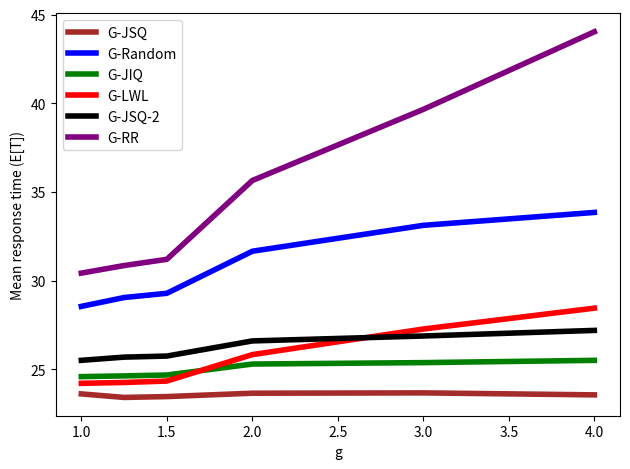

Here is the Python script that generated this plot:
import matplotlib.pyplot as plt

"""
time=1e6
S=Bimodal(1, 1000, 0.9995)
k=10
FCFS
SRPT
Guard
c=1+1/(1+ln(1/(1-rho)))
g=4

rho,lwl,random
"""
fcfs_lwl_data = """
0.020000,15.715139
0.100000,15.306055
0.200000,15.172792
0.300000,15.087364
0.400000,15.134047
0.500000,15.568631
0.600000,20.328113
0.700000,51.205623
0.750000,106.297987
0.800000,213.940471
0.850000,436.910489
0.900000,1033.928636
0.925000,1812.139313
0.950000,4388.483866
0.970000,7939.682000
"""
fcfs_random_data = """
0.020000,54.276934
0.040000,78.035510
0.060000,117.599048
0.080000,157.335962
0.100000,219.333548
0.120000,265.858276
0.140000,324.856588
0.160000,362.453878
0.180000,409.381586
0.200000,461.281807
0.220000,508.972235
0.240000,565.371828
0.260000,621.483079
""".strip()
srpt = """
0.020000,15.715139,16.064841
0.100000,15.306055,16.224027
0.200000,15.172792,17.096488
0.300000,15.087364,18.124830
0.400000,15.134014,19.527137
0.500000,15.513372,21.229960
0.600000,18.806942,23.847628
0.700000,37.633093,27.668816
0.750000,64.457091,30.463453
0.800000,113.243375,34.131625
0.850000,194.049947,39.721322
0.900000,287.738594,50.136458
0.925000,380.511102,58.260645
0.950000,486.443438,70.187874
0.970000,565.559590,84.589822
0.980000,632.026693,94.545752
0.990000,634.675484,107.010752
""".strip()
guard = """\
0.020000,15.715139,15.794545
0.100000,15.306055,15.797295
0.200000,15.172792,16.185073
0.300000,15.087382,16.547876
0.400000,15.130444,17.176808
0.500000,15.109423,17.855612
0.600000,15.395883,18.853786
0.700000,16.136970,19.690314
0.750000,16.805679,21.056429
0.800000,17.641636,22.472912
0.850000,18.723721,24.464028
0.900000,20.554664,27.426791
0.925000,22.286584,30.122730
0.950000,26.766583,35.285085
0.970000,32.584486,41.165873
0.980000,36.582673,45.495334
0.990000,42.200913,52.263039
""".strip()

fcfs_lwl_rhos, fcfs_lwl =\
    [[float(line.split(',')[i]) for line in fcfs_lwl_data.split()] for i in range(2)]

fcfs_random_rhos, fcfs_random =\
    [[float(line.split(',')[i]) for line in fcfs_random_data.split()] for i in range(2)]

srpt_rhos, srpt_lwl, srpt_random =\
    [[float(line.split(',')[i]) for line in srpt.split()] for i in range(3)]

guard_rhos, guard_lwl, guard_random =\
    [[float(line.split(',')[i]) for line in guard.split()] for i in range(3)]

plt.figure(figsize=(5, 3.25))
plt.plot(fcfs_random_rhos, fcfs_random, label='Random/FCFS', linewidth=4, color='orange')
plt.plot(fcfs_lwl_rhos, fcfs_lwl, label='LWL/FCFS', linewidth=4, color='cyan')
plt.plot(srpt_rhos, srpt_random, label='Random/SRPT', linewidth=4, color='red')
plt.plot(srpt_rhos, srpt_lwl, label='LWL/SRPT', linewidth=4, color='blue')

plt.ylim(ymax=500)

plt.legend(loc='upper center')
plt.ylabel("Mean response time ($E[T]$)")
plt.xlabel(r"System load ($\rho$)")
plt.tight_layout()
plt.savefig('srpt-vs-fcfs.eps', format='eps')

plt.close()

plt.figure(figsize=(5, 3.25))
plt.plot(srpt_rhos, srpt_random, label='Random/SRPT', linewidth=4, color='red')
plt.plot(srpt_rhos, srpt_lwl, label='LWL/SRPT', linewidth=4, color='blue')
plt.plot(guard_rhos, guard_random, label='G-Random/SRPT', linewidth=4, color='red', linestyle='dashed')
plt.plot(guard_rhos, guard_lwl, label='G-LWL/SRPT', linewidth=4, color='blue', linestyle='dashed')

plt.ylim(ymax=100)

plt.legend(loc='upper left')
plt.ylabel("Mean response time (E[T])")
plt.xlabel(r"System load ($\rho$)")
plt.tight_layout()
plt.savefig('guard-vs-unguard.eps', format='eps')

plt.close()

names="LWL,Random,JSQ,RR,JIQ,JSQ-2".split(",")
colors="red,blue,brown,purple,green,black".split(",")
order=[2,1,4,0,5,3]
big_guard = """
0.020000,16.322658,16.476013,16.322658,16.378918,16.322658,16.326238
0.100000,17.102942,17.939078,17.102942,17.761188,17.102942,17.194066
0.200000,16.969325,18.462286,16.969325,19.151986,16.969325,17.286224
0.300000,16.921320,19.202588,16.926574,20.710580,16.930679,17.652157
0.400000,17.118581,20.277018,17.143213,22.408309,17.144732,18.396778
0.500000,17.114201,21.045469,17.213044,23.779406,17.197612,18.787875
0.600000,17.482834,22.202206,17.583614,25.121859,17.617069,19.678541
0.700000,18.499761,23.903021,18.443333,27.289560,18.567817,20.855956
0.750000,19.327527,25.090540,19.084351,28.231669,19.292106,21.535127
0.800000,20.652563,26.515552,20.031590,30.075016,20.515526,22.773465
0.850000,22.811730,28.840072,21.639697,32.195965,22.483604,24.361761
0.900000,25.839198,31.663813,23.663113,35.649953,25.307098,26.609737
0.925000,28.041328,33.792777,25.219335,39.106187,27.337755,28.239603
0.950000,30.664572,36.516256,27.109098,42.732526,30.335352,30.311179
0.970000,33.603007,39.501260,29.441802,45.863687,33.552967,32.916480
0.980000,35.600782,42.302914,31.022293,50.848657,35.965848,34.739854
0.990000,37.842586,46.049668,33.165031,57.843006,39.178987,36.979235
""".strip().split("\n")
big_unguard = """
0.020000,16.322658,16.513919,16.322658,16.379736,16.322658,16.326238
0.100000,17.102942,17.996931,17.102942,17.800894,17.102942,17.189182
0.200000,16.969325,18.828510,16.969325,18.395036,16.969325,17.333735
0.300000,16.921320,20.071873,16.926545,19.246928,16.930790,17.782272
0.400000,17.118517,21.902034,17.143072,20.724927,17.144868,18.662175
0.500000,17.123442,23.707809,17.210141,22.151332,17.193264,19.412054
0.600000,17.667326,26.239961,17.588328,24.392763,17.594538,20.592212
0.700000,19.501375,29.513937,18.383275,27.479982,18.517302,22.276180
0.750000,21.176340,31.598692,18.974438,29.546273,19.214791,23.283792
0.800000,23.915872,34.829777,19.907702,32.632625,20.366231,24.578865
0.850000,28.913315,39.513429,21.295491,37.450798,22.469923,26.466192
0.900000,35.277139,46.227297,23.222403,45.781808,25.061370,28.810970
0.925000,39.439541,51.384034,24.504264,51.986210,27.297853,30.461680
0.950000,44.780032,58.885740,26.372493,60.254401,30.430094,32.790417
0.970000,50.375291,67.008844,28.517590,71.028522,34.523204,35.285860
0.980000,53.977575,73.187361,30.010294,80.263894,38.216056,37.321719
0.990000,57.105689,87.738841,32.380991,133.180350,42.894850,39.350937
""".strip().split("\n")
plt.figure(figsize=(6, 5))
big_rhos = [float(line.split(",")[0]) for line in big_unguard]
for i in order:
    unguard_times = [float(line.split(",")[i+1]) for line in big_unguard]
    plt.plot(big_rhos, unguard_times, label=names[i], linewidth=4, color=colors[i])
for i in order:
    guard_times = [float(line.split(",")[i+1]) for line in big_guard]
    plt.plot(big_rhos, guard_times, label="G-"+names[i], linewidth=4, color=colors[i], linestyle='dashed')
plt.ylim(ymax=60)

plt.legend(loc='upper left', ncol=2)
plt.ylabel("Mean response time (E[T])")
plt.xlabel(r"System load ($\rho$)")

plt.tight_layout()
plt.savefig('many-policies.eps')

plt.close()

import numpy as np

for rho in [6, 9, 15]:
    rho_name = big_guard[rho][2:4]
    plt.figure(figsize=(6,4))
    unguard_rho = [float(f) for f in big_unguard[rho].split(",")][1:]
    ticks = np.arange(len(unguard_rho))
    bar_width = 0.35
    plt.bar(ticks, unguard_rho, bar_width, color="green", label="Unguarded")
    guard_rho = [float(f) for f in big_guard[rho].split(",")][1:]
    plt.bar(ticks + bar_width, guard_rho, bar_width, color="purple", label="Guarded")

    plt.legend()
    plt.ylabel("Mean response time (E[T])")
    plt.xlabel(r"System load ($\rho$)")
    plt.xticks(ticks + bar_width, names)

    plt.tight_layout()
    plt.savefig('many_policies_rho_{}.eps'.format(rho_name))
    plt.close()


plt.figure(figsize=(6, 5))
new_order = [0, 1, 2, 3, 4, 5]
sample_rhos=[6,9,11,13, 15]
ticks=np.arange(len(sample_rhos))
new_rhos = [big_rhos[i] for i in sample_rhos]
bar_width = 0.15
for (index, order_i) in enumerate(new_order):
    unguard_times = [float(line.split(",")[order_i+1]) for line in big_unguard]
    guard_times = [float(line.split(",")[order_i+1]) for line in big_guard]
    ratios = [100*(guard_times[j]/unguard_times[j]-1) for j in sample_rhos]
    plt.bar(ticks + index * bar_width, ratios, bar_width, color=colors[order_i],
            label=names[order_i])
    
plt.legend(loc='lower left', bbox_to_anchor=(-0.01, 0), ncol=2)
plt.ylabel("% change in E[T] from guardrails")
plt.xlabel(r"System load ($\rho$)")
plt.xticks(ticks + len(new_order)/2 * bar_width, new_rhos)

plt.tight_layout()
plt.savefig('many-bar.eps')

plt.close()

gs=[1, 1.25, 1.5, 2, 3, 4]
g_07 = """
0.700000,18.217127,22.332753,18.434788,23.214292,18.478221,20.125569
0.700000,18.225069,22.302179,18.426537,23.060931,18.501927,20.117076
0.700000,18.274696,22.500364,18.428391,23.663459,18.520698,20.212841
0.700000,18.499761,23.903021,18.443333,27.289560,18.567817,20.855956
0.700000,18.761383,24.745263,18.446044,29.719060,18.573785,21.086356
0.700000,18.935039,25.330434,18.442080,34.147721,18.524471,21.315051
""".strip().split("\n")

g_09 = """
0.900000,24.220618,28.556169,23.624321,30.430804,24.598187,25.516465
0.900000,24.268028,29.054900,23.424875,30.857499,24.639275,25.696355
0.900000,24.348860,29.293923,23.473226,31.208875,24.688852,25.756657
0.900000,25.839198,31.663813,23.663113,35.649953,25.307098,26.609737
0.900000,27.280629,33.123588,23.681733,39.658299,25.387388,26.887385
0.900000,28.456373,33.851120,23.569778,44.031456,25.514818,27.202624
""".strip().split("\n")
for i in order:
    times = [float(line.split(",")[i+1]) for line in g_09]
    plt.plot(gs, times, label="G-"+names[i], linewidth=4, color=colors[i])
plt.legend()
plt.xlabel("g")
plt.ylabel("Mean response time (E[T])")
plt.tight_layout()
plt.savefig("gs.eps")
